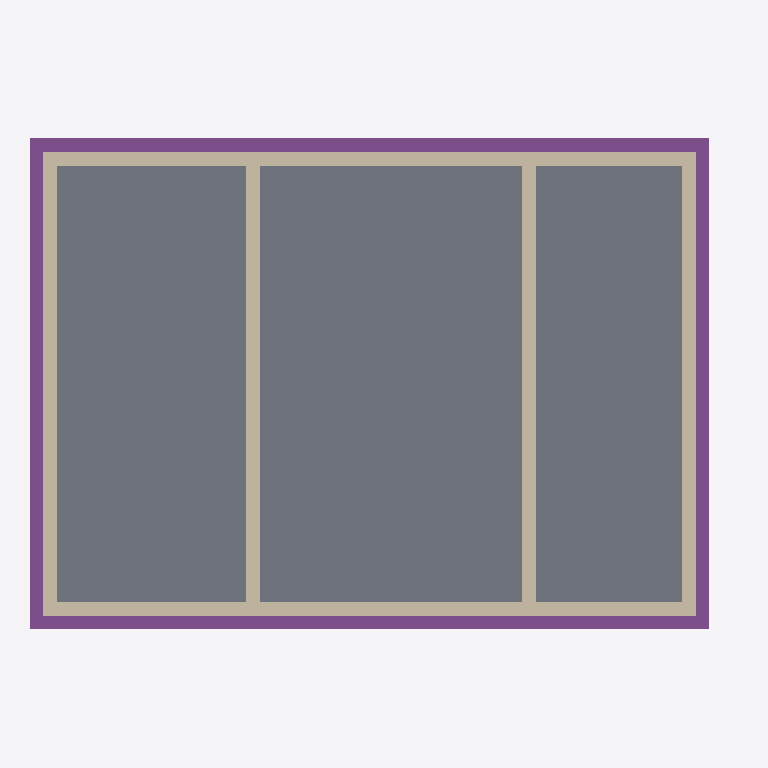
Plan cut of the same IFC building model at storey 'Basement' (level -2.50 m, cut at -1.10 m), seen from above with north up, elements coloured by IFC class: 6 footings (purple), 6 walls (beige), 1 slab (grey). Cut surfaces are drawn darker.
Extent 12.2 m × 9.5 m × 11.7 m (x, y, z). Storeys (17): Foundations at -3.15 m; Basement at -2.50 m; Ground floor at 0.00 m; Upper floor at 3.02 m; Roof - -1: Thermal insulation under rafters at 3.02 m; Roof - -2: Vapour barrier at 3.02 m; Roof - -3: Gypsum plasterboard at 3.02 m; Roof - 0: Rafters at 3.02 m; Roof - 0a: Collar ties at 3.02 m; Roof - +1: MDF at 3.02 m; Roof - +2: Underlay at 3.02 m; Roof - +3: Counter-battens at 3.02 m; Roof - +4: Tile battens at 3.02 m; Roof - +5: Tiles at 3.02 m; Roof - +6: Windows at 3.02 m; Roof - Eave siding at 3.02 m. Elements (431): 265 IfcBeam, 61 IfcSlab, 27 IfcWall, 19 IfcCovering, 17 IfcFurniture, 11 IfcBuildingElementProxy, 11 IfcWindow, 6 IfcDoor, 6 IfcFooting, 5 IfcSanitaryTerminal, 2 IfcStair, 1 IfcChimney.

HEADER;
FILE_DESCRIPTION(('ViewDefinition[DesignTransferView]'),'2;1');
FILE_NAME('/dev/null','2026-10-29T22:34:48+01:00',(''),(''),'IfcOpenShell 0.8.5','IfcOpenShell 0.8.5','Nobody');
FILE_SCHEMA(('IFC4'));
ENDSEC;
DATA;
#1=IFCPROJECT('0MUtGXfs94JQCV5Nn9Q6hJ',$,'My house',$,$,$,$,(#10,#15),#5);
#19=IFCSITE('0e1Tsbz6T1_f95UM1n535M',$,'Site',$,$,#27,$,$,$,$,$,$,$,$);
#20=IFCBUILDING('0EtKrofObDpwdzFgxg3RR9',$,'My house',$,$,#32,$,$,$,$,$,$);
#33=IFCBUILDINGSTOREY('2c_dRnoi51egh1k2OdaTas',$,'Foundations',$,$,#39,$,$,$,-3.15);
#40=IFCBUILDINGSTOREY('2N1vALcTbFjxdk6dmwqDDX',$,'Basement',$,$,#45,$,$,$,-2.5);
#46=IFCBUILDINGSTOREY('1obFAsAfXDdBFrBGqcwYeS',$,'Ground floor',$,$,#51,$,$,$,0.0);
#52=IFCBUILDINGSTOREY('2EiBUH7sb65vljxJw50HyY',$,'Upper floor',$,$,#57,$,$,$,3.02);
#15204=IFCBUILDINGSTOREY('3Qyeoeut93XPxn2nHVR3vh',$,'Roof - -1: Thermal insulation under rafters','Visibility container for Thermal insulation under rafters','ROOF_LAYER',#15209,$,$,$,3.02);
#15210=IFCBUILDINGSTOREY('3y1xCjSGfBeBVLOQBB6EST',$,'Roof - -2: Vapour barrier','Visibility container for Vapour barrier','ROOF_LAYER',#15215,$,$,$,3.02);
#15216=IFCBUILDINGSTOREY('0qcUAMOs15bRX53y0vNDcr',$,'Roof - -3: Gypsum plasterboard','Visibility container for Gypsum plasterboard','ROOF_LAYER',#15221,$,$,$,3.02);
#15222=IFCBUILDINGSTOREY('1fbjVZSH98surqGJIuIBTl',$,'Roof - 0: Rafters','Visibility container for Rafters','ROOF_LAYER',#15227,$,$,$,3.02);
#15228=IFCBUILDINGSTOREY('36GeP18MX1tA6C__Jrltsc',$,'Roof - 0a: Collar ties','Visibility container for Collar ties','ROOF_LAYER',#15233,$,$,$,3.02);
#15234=IFCBUILDINGSTOREY('3ZhlFSCqv1cwkpnJQxjYDM',$,'Roof - +1: MDF','Visibility container for MDF','ROOF_LAYER',#15239,$,$,$,3.02);
#15240=IFCBUILDINGSTOREY('3Lq3rRSlzBsOpSKeM1xbQ$',$,'Roof - +2: Underlay','Visibility container for Roofing underlay','ROOF_LAYER',#15245,$,$,$,3.02);
#15246=IFCBUILDINGSTOREY('229gKABnn4j8uHyaKLWz2T',$,'Roof - +3: Counter-battens','Visibility container for Counter-battens','ROOF_LAYER',#15251,$,$,$,3.02);
#15252=IFCBUILDINGSTOREY('30tXslVOXAc89RXahZhnVK',$,'Roof - +4: Tile battens','Visibility container for Tile battens','ROOF_LAYER',#15257,$,$,$,3.02);
#15258=IFCBUILDINGSTOREY('1KR$OsUWn2ZvBc9lL_FFvQ',$,'Roof - +5: Tiles','Visibility container for Roof tiles','ROOF_LAYER',#15263,$,$,$,3.02);
#15264=IFCBUILDINGSTOREY('3eIn8TXg125hbAUTdBAfV$',$,'Roof - +6: Windows','Visibility container for Roof windows','ROOF_LAYER',#15269,$,$,$,3.02);
#15270=IFCBUILDINGSTOREY('2DRky7cof1WB8rRlom_O0O',$,'Roof - Eave siding','Visibility container for Eave siding','ROOF_LAYER',#15275,$,$,$,3.02);
#15276=IFCBUILDINGSTOREY('3MvhbGDlD4J9xo$24Ga4LK',$,'Roof - Sloped siding','Visibility container for Sloped siding','ROOF_LAYER',#15281,$,$,$,3.02);
#2082=IFCSLAB('2DrUPNC$rAe8na7VdBVvdI',$,'Foundation base plate',$,$,#2088,#2095,$,.BASESLAB.);
#2338=IFCFOOTING('2PwAajMc9Ct96FT814FLGX',$,'Strip footing 3',$,$,#2343,#2354,$,.STRIP_FOOTING.);
#2270=IFCFOOTING('16RTCygLnADhiRPYB8_6XF',$,'Strip footing 1',$,$,#2276,#2287,$,.STRIP_FOOTING.);
#2115=IFCWALL('0fXIwB8$T8GBFoMkMgY_oC',$,'Wall 1',$,$,#2125,#2136,$,$);
#2166=IFCWALL('2hzjAv9Ln5A9P5L1KSsX4F',$,'Wall 3',$,$,#2175,#2186,$,$);
#2141=IFCWALL('2O7BeFxKf1y8_TLZ18K1rN',$,'Wall 2',$,$,#2150,#2161,$,$);
#2216=IFCWALL('2vKORAkMb9EgnbEs3iteph',$,'Wall 5',$,$,#2225,#2236,$,$);
#2191=IFCWALL('2$ZdlRSFD74uux_If8RQd3',$,'Wall 4',$,$,#2200,#2211,$,$);
#2241=IFCWALL('3OK2bil_bADhAVLgwz78Ca',$,'Wall 6',$,$,#2250,#2261,$,$);
#2371=IFCFOOTING('1H9QxcNlzC$8_ZDHauIany',$,'Strip footing 4',$,$,#2376,#2387,$,.STRIP_FOOTING.);
#2305=IFCFOOTING('024HhJDk93HQT0dqmAD1AW',$,'Strip footing 2',$,$,#2310,#2321,$,.STRIP_FOOTING.);
#2437=IFCFOOTING('14UKOW9A13mgPYTqxca_K_',$,'Strip footing 6',$,$,#2442,#2453,$,.STRIP_FOOTING.);
#2404=IFCFOOTING('13uImw9Y9DvBAtJd0bq0MV',$,'Strip footing 5',$,$,#2409,#2420,$,.STRIP_FOOTING.);
ENDSEC;
